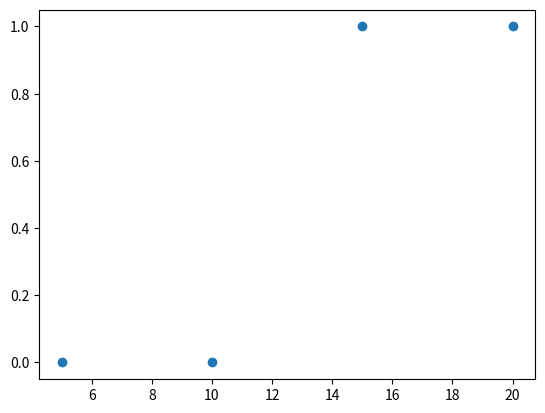

Generate this figure with matplotlib:
import matplotlib.pyplot as plt
from matplotlib.widgets import Button
import numpy as np

data = np.array([[5, 0], [10, 0], [15, 1], [20, 1]])

plt.scatter(x=np.take(data, [0], 1), y=np.take(data, [1], 1))
plt.show()
